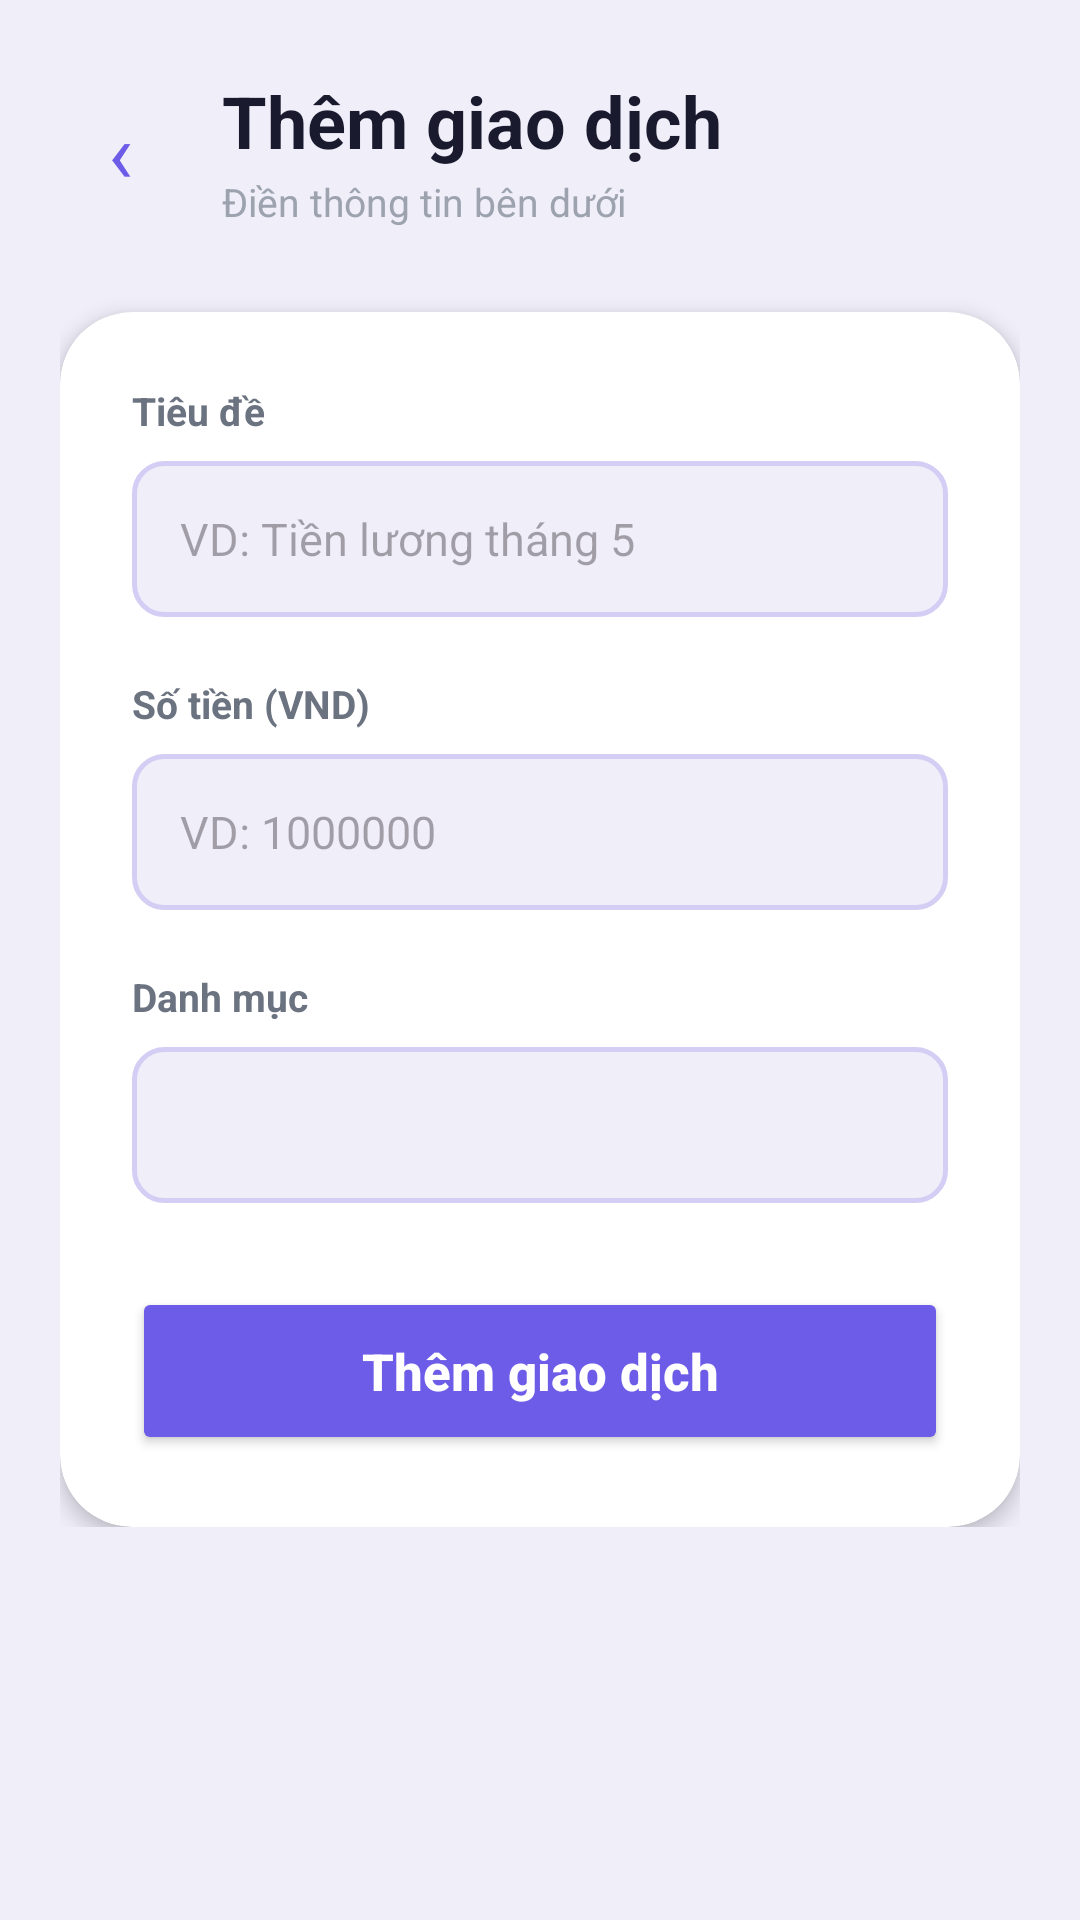

Reconstruct the res/layout file that produces this screen, plus the resources it refers to.
<!-- AndroidManifest.xml: application theme Theme.Financeapp -->
<!-- res/layout/activity_add_transaction.xml -->
<?xml version="1.0" encoding="utf-8"?>
<ScrollView
    xmlns:android="http://schemas.android.com/apk/res/android"
    xmlns:app="http://schemas.android.com/apk/res-auto"

    android:layout_width="match_parent"
    android:layout_height="match_parent"

    android:background="#F0EEF9">

    <LinearLayout
        android:layout_width="match_parent"
        android:layout_height="wrap_content"

        android:orientation="vertical"
        android:paddingStart="20dp"
        android:paddingEnd="20dp"
        android:paddingTop="24dp"
        android:paddingBottom="40dp">

        
        <LinearLayout
            android:layout_width="match_parent"
            android:layout_height="wrap_content"
            android:orientation="horizontal"
            android:gravity="center_vertical"
            android:layout_marginBottom="28dp">

            <TextView
                android:id="@+id/btnBack"
                android:layout_width="40dp"
                android:layout_height="40dp"
                android:text="‹"
                android:textSize="28sp"
                android:textColor="#6C5CE7"
                android:gravity="center"
                android:background="@drawable/bg_back_btn"
                android:clickable="true"
                android:focusable="true"
                android:layout_marginEnd="14dp"/>

            <LinearLayout
                android:layout_width="0dp"
                android:layout_height="wrap_content"
                android:layout_weight="1"
                android:orientation="vertical">

                <TextView
                    android:layout_width="wrap_content"
                    android:layout_height="wrap_content"
                    android:text="Thêm giao dịch"
                    android:textSize="24sp"
                    android:textStyle="bold"
                    android:textColor="#1A1A2E"/>

                <TextView
                    android:layout_width="wrap_content"
                    android:layout_height="wrap_content"
                    android:text="Điền thông tin bên dưới"
                    android:textSize="13sp"
                    android:textColor="#9CA3AF"
                    android:layout_marginTop="2dp"/>

            </LinearLayout>

        </LinearLayout>

        
        <androidx.cardview.widget.CardView
            android:layout_width="match_parent"
            android:layout_height="wrap_content"
            app:cardCornerRadius="24dp"
            app:cardElevation="4dp"
            app:cardBackgroundColor="#FFFFFF">

            <LinearLayout
                android:layout_width="match_parent"
                android:layout_height="wrap_content"
                android:orientation="vertical"
                android:padding="24dp">

                
                <TextView
                    android:layout_width="wrap_content"
                    android:layout_height="wrap_content"
                    android:text="Tiêu đề"
                    android:textSize="13sp"
                    android:textStyle="bold"
                    android:textColor="#6B7280"
                    android:layout_marginBottom="8dp"/>

                
                <EditText
                    android:id="@+id/edtTitle"
                    android:layout_width="match_parent"
                    android:layout_height="52dp"
                    android:hint="VD: Tiền lương tháng 5"
                    android:textSize="15sp"
                    android:textColor="#1A1A2E"
                    android:paddingStart="16dp"
                    android:paddingEnd="16dp"
                    android:background="@drawable/bg_input_field"
                    android:layout_marginBottom="20dp"/>

                
                <TextView
                    android:layout_width="wrap_content"
                    android:layout_height="wrap_content"
                    android:text="Số tiền (VND)"
                    android:textSize="13sp"
                    android:textStyle="bold"
                    android:textColor="#6B7280"
                    android:layout_marginBottom="8dp"/>

                
                <EditText
                    android:id="@+id/edtAmount"
                    android:layout_width="match_parent"
                    android:layout_height="52dp"
                    android:hint="VD: 1000000"
                    android:textSize="15sp"
                    android:textColor="#1A1A2E"
                    android:inputType="numberDecimal"
                    android:paddingStart="16dp"
                    android:paddingEnd="16dp"
                    android:background="@drawable/bg_input_field"
                    android:layout_marginBottom="20dp"/>

                
                <TextView
                    android:layout_width="wrap_content"
                    android:layout_height="wrap_content"
                    android:text="Danh mục"
                    android:textSize="13sp"
                    android:textStyle="bold"
                    android:textColor="#6B7280"
                    android:layout_marginBottom="8dp"/>

                
                <Spinner
                    android:id="@+id/spinnerCategory"
                    android:layout_width="match_parent"
                    android:layout_height="52dp"
                    android:paddingStart="16dp"
                    android:paddingEnd="16dp"
                    android:background="@drawable/bg_input_field"
                    android:layout_marginBottom="28dp"/>

                
                <Button
                    android:id="@+id/btnAdd"
                    android:layout_width="match_parent"
                    android:layout_height="56dp"
                    android:text="Thêm giao dịch"
                    android:textAllCaps="false"
                    android:textColor="#FFFFFF"
                    android:textStyle="bold"
                    android:textSize="17sp"
                    android:backgroundTint="#6C5CE7"/>

            </LinearLayout>

        </androidx.cardview.widget.CardView>

    </LinearLayout>

</ScrollView>
<!-- resources referenced by this layout -->
<resources>
  <!-- drawable bg_input_field (drawable) -->
  <?xml version="1.0" encoding="utf-8"?>
  <shape xmlns:android="http://schemas.android.com/apk/res/android"
      android:shape="rectangle">
  
      <solid android:color="#F0EEF9"/>
  
      <corners android:radius="10dp"/>
  
      <stroke
          android:width="1.5dp"
          android:color="#D4CEF5"/>
  
  </shape>
  <style name="Theme.Financeapp" parent="Base.Theme.Financeapp" />
  <style name="Base.Theme.Financeapp" parent="Theme.Material3.DayNight.NoActionBar">
          
          
      </style>
</resources>
